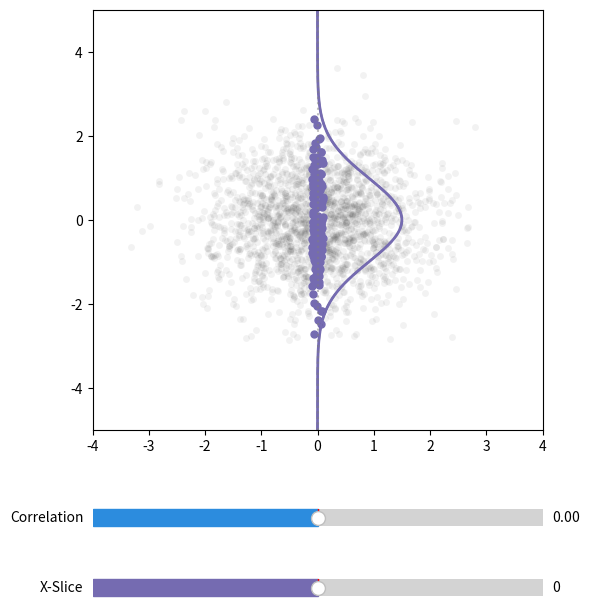

Here is the Python script that generated this plot:
import numpy as np
import matplotlib.pyplot as plt
from matplotlib.widgets import Slider
from scipy.stats import norm
#%matplotlib qt

# --- Daten generieren ---
np.random.seed(10)
n = 2000
x = np.random.normal(0, 1, n)
noise_base = np.random.normal(0, 1, n)

# --- Startparameter ---
initial_r = 0.0
initial_x_pos = 0.0
slice_width = 0.2  # Breite des farbigen Balkens

def get_mask(x_val):
    return (x > x_val - slice_width/2) & (x < x_val + slice_width/2)

mask = get_mask(initial_x_pos)
y = (x - x.mean()) * initial_r + noise_base * np.sqrt(1 - initial_r**2)
vec = np.arange(-5, 5, 0.01)

# --- Layout der Abbildung ---
fig = plt.figure(figsize=(6, 7))
ax_m  = fig.add_axes([0.15, 0.35, 0.75, 0.60]) # Haupt-Plot
ax_s1 = fig.add_axes([0.15, 0.20, 0.75, 0.05]) # Slider 1 (Korrelation)
ax_s2 = fig.add_axes([0.15, 0.10, 0.75, 0.05]) # Slider 2 (X-Slice Position)

slider_r = Slider(ax_s1, 'Correlation', valmin=-0.99, valmax=0.99, valstep=0.01, valinit=initial_r, color='#2c8cde')
slider_x = Slider(ax_s2, 'X-Slice', valmin=-3, valmax=3, valstep=0.1, valinit=initial_x_pos, color='#756bb1')

# --- Initiale Plots zeichnen ---
# 1. Die Punktewolke
dots,   = ax_m.plot(x, y, '.', markersize=10, color='black', alpha=0.05, markeredgecolor='None')
dots_m, = ax_m.plot(x[mask], y[mask], '.', markersize=10, color='#756bb1', alpha=1)

# 2. Statische Randverteilung (Marginal Distribution) als Referenz (Gestrichelte Linie)
marginal_pdf = norm.pdf(vec, 0, 1)
dist_com, = ax_m.plot(initial_x_pos + (marginal_pdf / max(marginal_pdf) * 1.5), vec, color='k', linestyle='--', alpha=0.5)

# 3. Dynamische theoretische bedingte Verteilung (Conditional Distribution)
initial_theoretical_mu = initial_r * initial_x_pos
initial_theoretical_std = np.sqrt(max(0.0001, 1 - initial_r**2))
cond_pdf = norm.pdf(vec, initial_theoretical_mu, initial_theoretical_std)
dist, = ax_m.plot(initial_x_pos + (cond_pdf / max(cond_pdf) * 1.5), vec, color='#756bb1', linewidth=2)

# 4. Vertikale Hilfslinie
vline = ax_m.axvline(initial_x_pos, color='gray', linestyle=':', alpha=0.5)

ax_m.set_xlim(-4, 4)
ax_m.set_ylim(-5, 5)

# --- Update-Logik für die Slider ---
def update(val):
    r = slider_r.val
    x_pos = slider_x.val

    # 1. Y-Werte basierend auf Korrelation neu berechnen
    new_y = (x - x.mean()) * r + noise_base * np.sqrt(max(0.0001, 1 - r**2))
    dots.set_ydata(new_y)

    # 2. Maske für den Ausschnitt neu berechnen und lila Punkte updaten
    new_mask = get_mask(x_pos)
    dots_m.set_data(x[new_mask], new_y[new_mask])

    # 3. Die graue Referenz-Verteilung zur neuen X-Position schieben
    dist_com.set_xdata(x_pos + (marginal_pdf / max(marginal_pdf) * 1.5))

    # 4. DIE THEORETISCHE bedingte Verteilung berechnen!
    theoretical_mu = r * x_pos
    theoretical_std = np.sqrt(max(0.0001, 1 - r**2))

    new_cond_pdf = norm.pdf(vec, theoretical_mu, theoretical_std)

    # Die Kurve bleibt in ihrer Form stabil und rutscht nur hoch/runter
    dist.set_xdata(x_pos + (new_cond_pdf / max(new_cond_pdf) * 1.5))

    # 5. Vertikale Linie verschieben
    vline.set_xdata([x_pos, x_pos])

    fig.canvas.draw_idle()

slider_r.on_changed(update)
slider_x.on_changed(update)

plt.show()
